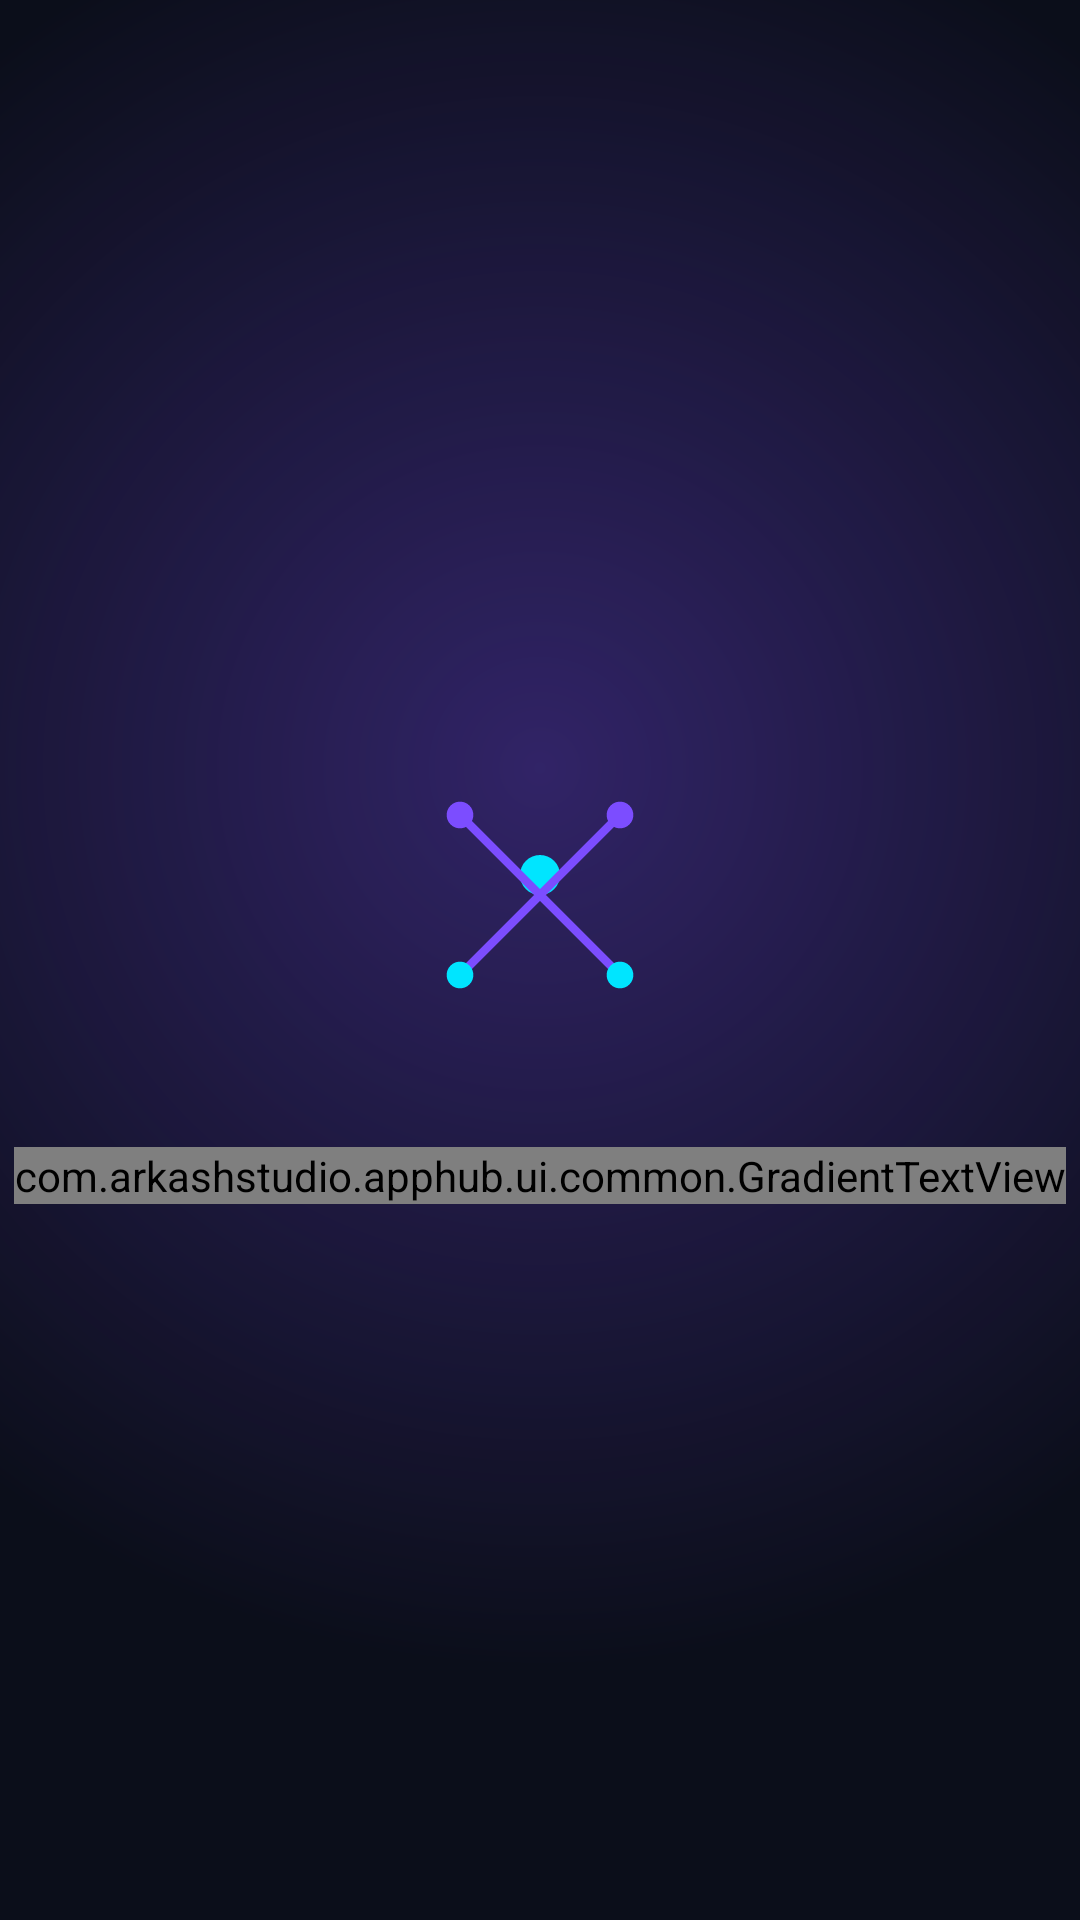

This screen was rendered from an Android layout file. Write that file and the resources it references.
<!-- AndroidManifest.xml: activity theme Theme.AppHub.Splash -->
<!-- res/layout/activity_splash.xml -->
<?xml version="1.0" encoding="utf-8"?>
<FrameLayout xmlns:android="http://schemas.android.com/apk/res/android"
    android:layout_width="match_parent"
    android:layout_height="match_parent">

    <LinearLayout
        android:layout_width="wrap_content"
        android:layout_height="wrap_content"
        android:layout_gravity="center"
        android:orientation="vertical"
        android:gravity="center">

        <FrameLayout
            android:id="@+id/splash_icon_wrap"
            android:layout_width="120dp"
            android:layout_height="120dp"
            android:layout_gravity="center">

            <ImageView
                android:layout_width="match_parent"
                android:layout_height="match_parent"
                android:src="@drawable/ic_launcher_foreground"
                android:scaleType="centerCrop"
                android:contentDescription="@null" />
        </FrameLayout>

        <com.arkashstudio.apphub.ui.common.GradientTextView
            android:id="@+id/splash_logo"
            android:layout_width="wrap_content"
            android:layout_height="wrap_content"
            android:layout_marginTop="24dp"
            android:text="@string/app_name"
            android:textSize="32sp"
            android:textStyle="bold"
            android:letterSpacing="0.05" />
    </LinearLayout>

</FrameLayout>
<!-- resources referenced by this layout -->
<resources>
  <string name="app_name">AppHub</string>
  <style name="Theme.AppHub.Splash" parent="Theme.AppHub">
          <item name="android:windowBackground">@drawable/splash_background</item>
          <item name="android:statusBarColor">@android:color/transparent</item>
          <item name="android:navigationBarColor">@color/bg_base</item>
          <item name="android:windowLightStatusBar" tools:targetApi="m">false</item>
      </style>
  <!-- drawable splash_background (drawable) -->
  <?xml version="1.0" encoding="utf-8"?>
  <layer-list xmlns:android="http://schemas.android.com/apk/res/android">
      <item>
          <shape android:shape="rectangle">
              <solid android:color="@color/bg_base" />
          </shape>
      </item>
      <item>
          <shape android:shape="rectangle">
              <gradient
                  android:type="radial"
                  android:gradientRadius="900"
                  android:centerX="0.5"
                  android:centerY="0.4"
                  android:startColor="#557C4DFF"
                  android:endColor="@android:color/transparent" />
          </shape>
      </item>
  </layer-list>
  <color name="bg_base">#FF0B0E1A</color>
  <!-- drawable bg_gradient_root (drawable) -->
  <?xml version="1.0" encoding="utf-8"?>
  <layer-list xmlns:android="http://schemas.android.com/apk/res/android">
      <item>
          <shape android:shape="rectangle">
              <solid android:color="@color/bg_base" />
          </shape>
      </item>
      <item>
          <shape android:shape="rectangle">
              <gradient
                  android:type="radial"
                  android:gradientRadius="700"
                  android:centerX="0.5"
                  android:centerY="0.0"
                  android:startColor="#337C4DFF"
                  android:endColor="@android:color/transparent" />
          </shape>
      </item>
  </layer-list>
  <color name="bg_surface">#FF151A2B</color>
  <color name="bg_surface_elevated">#FF1E2540</color>
  <color name="primary_neon">#FF7C4DFF</color>
  <color name="primary_neon_dark">#FF5B2EE0</color>
  <color name="white">#FFFFFFFF</color>
  <color name="accent_cyan">#FF00E5FF</color>
  <color name="black">#FF000000</color>
  <color name="text_primary">#FFF0F2FF</color>
  <color name="text_secondary">#FF8A90B5</color>
  <color name="error_red">#FFFF5252</color>
  <style name="Widget.AppHub.CardView" parent="Widget.Material3.CardView.Filled">
          <item name="cardBackgroundColor">@color/bg_surface</item>
          <item name="cardCornerRadius">16dp</item>
          <item name="cardElevation">2dp</item>
          <item name="strokeColor">@color/white_10</item>
          <item name="strokeWidth">1dp</item>
      </style>
  <style name="Widget.AppHub.TextInputLayout" parent="Widget.Material3.TextInputLayout.OutlinedBox">
          <item name="boxStrokeColor">@color/primary_neon</item>
          <item name="boxBackgroundColor">@color/bg_surface_elevated</item>
          <item name="hintTextColor">@color/accent_cyan</item>
          <item name="android:textColorHint">@color/text_secondary</item>
      </style>
  <color name="white_10">#1AFFFFFF</color>
</resources>
